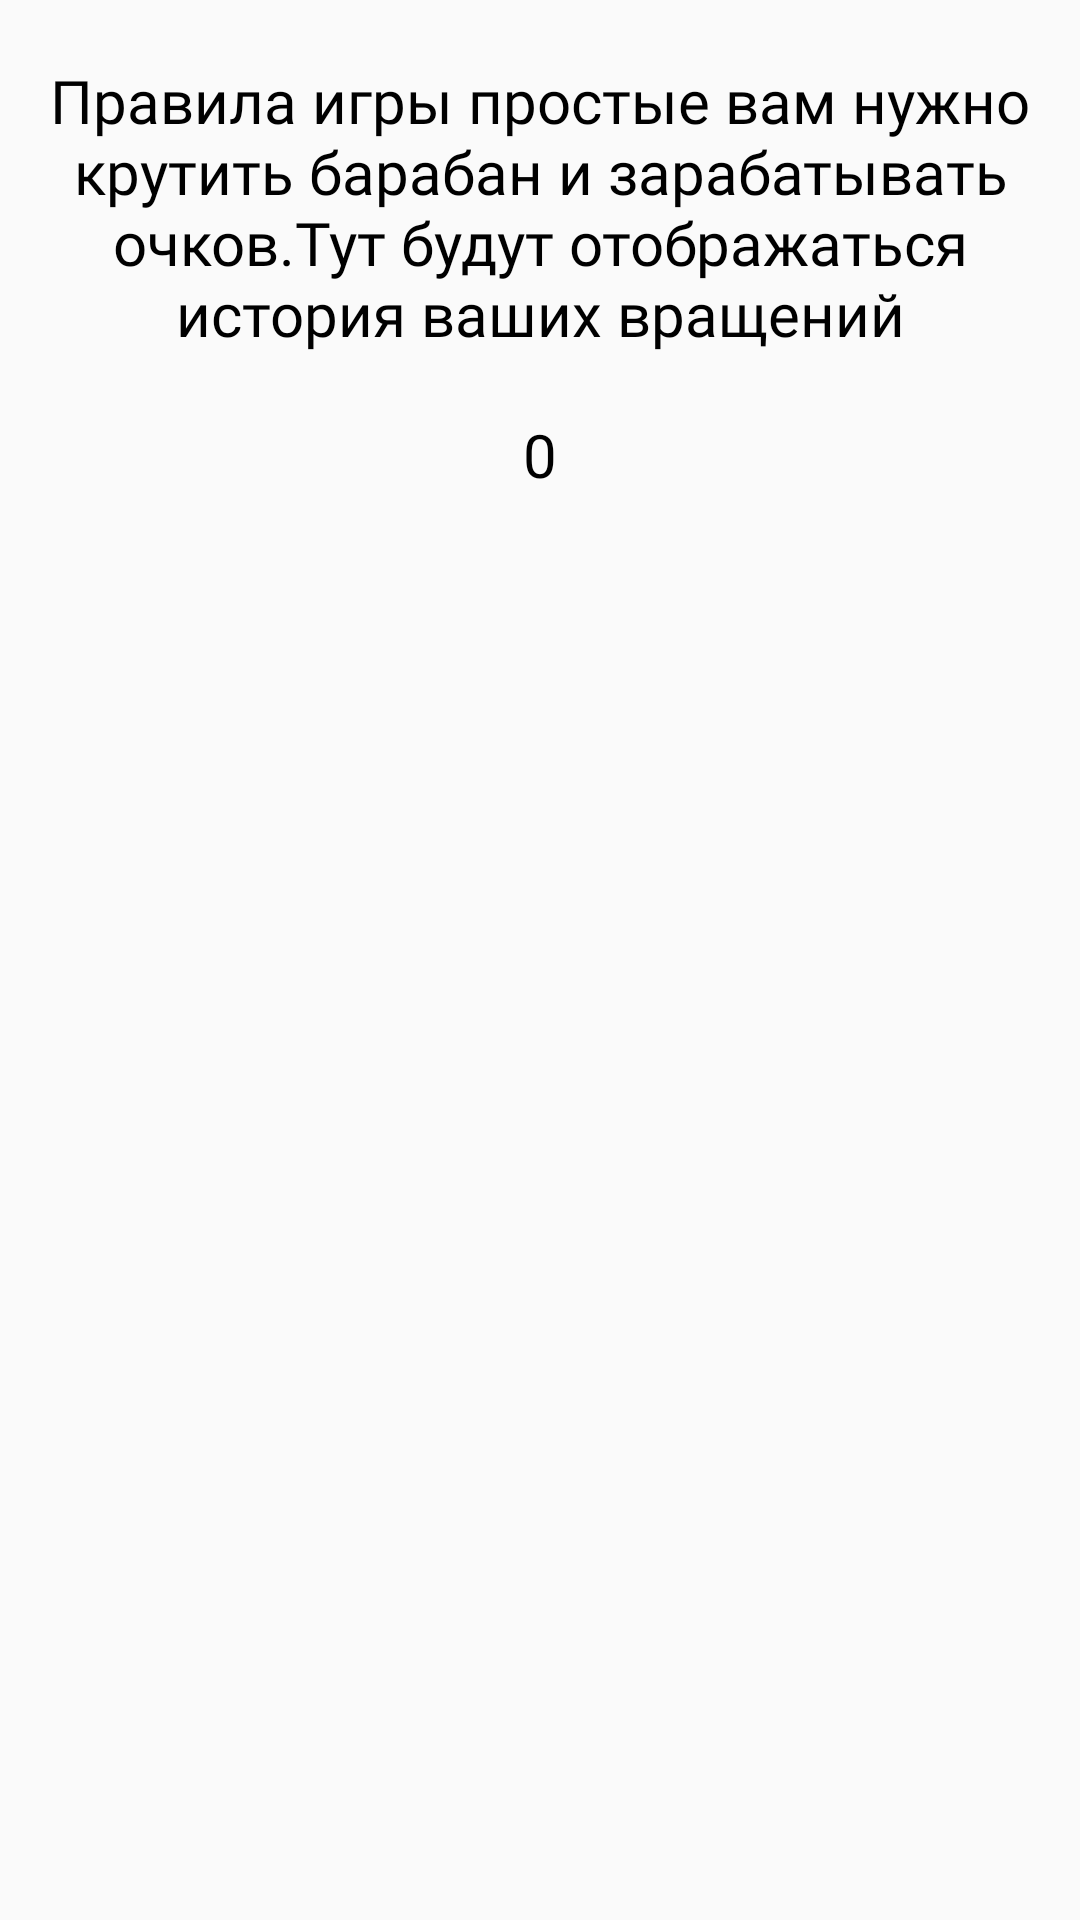

Reconstruct the res/layout file that produces this screen, plus the resources it refers to.
<!-- AndroidManifest.xml: application theme Theme.SpinnerGame -->
<!-- res/layout/fragment_info.xml -->
<?xml version="1.0" encoding="utf-8"?>
<androidx.constraintlayout.widget.ConstraintLayout xmlns:android="http://schemas.android.com/apk/res/android"
    xmlns:tools="http://schemas.android.com/tools"
    android:layout_width="match_parent"
    android:layout_height="match_parent"
    xmlns:app="http://schemas.android.com/apk/res-auto"
    tools:context=".fragments.InfoFragment">

    
    <TextView
        android:layout_marginTop="20sp"
        android:id="@+id/infoTxt"
        android:layout_width="match_parent"
        android:layout_height="wrap_content"
        android:text="Правила игры простые вам нужно крутить барабан и зарабатывать очков.Тут будут отображаться история ваших вращений"
        android:fontFamily="@font/pattaya"
        android:textSize="20sp"
        android:textColor="@color/black"
   android:textAlignment="center"
        app:layout_constraintTop_toTopOf="parent"
        />

    <TextView
        android:layout_marginTop="20sp"
        android:id="@+id/commonCountTxt"
        android:layout_width="match_parent"
        android:layout_height="wrap_content"
        android:text="0"
        android:fontFamily="@font/pattaya"
        android:textSize="20sp"
        android:textColor="@color/black"
        android:textAlignment="center"
        app:layout_constraintTop_toBottomOf="@id/infoTxt"
        />


    <androidx.recyclerview.widget.RecyclerView
        android:id="@+id/resultRv"
        android:layout_width="match_parent"
        android:layout_height="0dp"
        app:layout_constraintTop_toBottomOf="@id/commonCountTxt"
        app:layout_constraintBottom_toBottomOf="parent"

        />

</androidx.constraintlayout.widget.ConstraintLayout>
<!-- resources referenced by this layout -->
<resources>
  <color name="black">#FF000000</color>
  <style name="Theme.SpinnerGame" parent="Theme.AppCompat.DayNight.NoActionBar">
          
          <item name="colorPrimary">@color/purple_500</item>
          <item name="colorPrimaryVariant">@color/purple_700</item>
          <item name="colorOnPrimary">@color/white</item>
          
          <item name="colorSecondary">@color/teal_200</item>
          <item name="colorSecondaryVariant">@color/teal_700</item>
          <item name="colorOnSecondary">@color/black</item>
          
  
          
          <item name="android:statusBarColor">#90000000</item>
          <item name="android:windowLightStatusBar">true</item>
      </style>
  <color name="purple_500">#051e3e</color>
  <color name="purple_700">#051e3e</color>
  <color name="white">#FFFFFFFF</color>
  <color name="teal_200">#FF03DAC5</color>
  <color name="teal_700">#FF018786</color>
</resources>
